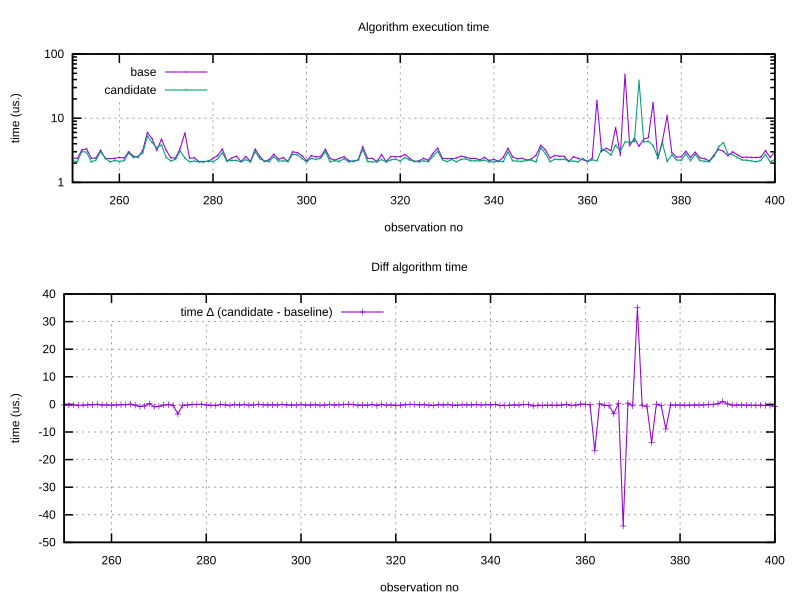

The file beside this chart, header and first rows:
3291, 3016, -275, 0.00, 0.00, 0.00
2362, 2092, -270, 232.2, 231, 1.25
2641, 2275, -366, 160.2, 166, 20.79
2609, 2441, -168, 123.7, 124.6, 29.84
3819, 3355, -464, 201, 175, 39.19
2357, 2155, -202, 186.3, 160.4, 35.86
2626, 2304, -322, 161.9, 140.9, 30.97
3438, 3121, -317, 157.2, 139.7, 27.20
2400, 2176, -224, 148, 130.9, 25.26
3349, 2988, -361, 140.9, 124.3, 23.62
2404, 2176, -228, 134.2, 118.1, 22.22
2690, 2531, -159, 123.6, 108.3, 22.71
2353, 2156, -197, 119.1, 103.8, 21.77
2744, 2538, -206, 110.6, 96.43, 20.70
2553, 2328, -225, 104.3, 90.81, 19.51
2566, 2213, -353, 98.55, 86.90, 19.00
2687, 2675, -12, 92.85, 82.42, 22.92
2454, 2145, -309, 89.13, 80.06, 21.83
2606, 2262, -344, 84.71, 76.64, 21.11
2435, 2136, -299, 81.72, 74.53, 20.13
3825, 3458, -367, 92.59, 84.33, 19.72
2468, 2174, -294, 89.36, 81.74, 18.85
2348, 2158, -190, 87.15, 79.37, 18.34
2399, 2169, -230, 84.63, 77.03, 17.64
2613, 2322, -291, 81.36, 74.14, 16.96
2416, 2120, -296, 79.04, 72.35, 16.35
3183, 2890, -293, 77.96, 71.48, 15.77
2451, 2091, -360, 75.78, 70.08, 15.52
3372, 3063, -309, 76.34, 70.72, 15.04
2402, 2135, -267, 74.60, 69.19, 14.54
2575, 2293, -282, 72.35, 67.15, 14.07
2598, 2307, -291, 70.19, 65.20, 13.64
2438, 2171, -267, 68.57, 63.74, 13.23
3188, 2806, -382, 67.93, 62.75, 13.21
2425, 2184, -241, 66.51, 61.40, 12.87
2412, 2263, -149, 65.18, 59.88, 12.97
2432, 2180, -252, 63.84, 58.65, 12.63
2425, 2123, -302, 62.56, 57.64, 12.33
2442, 2210, -232, 61.28, 56.41, 12.05
3388, 2990, -398, 62.14, 56.76, 12.15
2512, 2232, -280, 60.80, 55.57, 11.85
2717, 2572, -145, 59.35, 54.36, 11.96
3407, 3142, -265, 60.15, 55.51, 11.68
2351, 2086, -265, 59.34, 54.83, 11.42
2391, 2086, -305, 58.43, 54.15, 11.19
2372, 2114, -258, 57.59, 53.40, 10.95
2345, 2085, -260, 56.83, 52.73, 10.72
2379, 2087, -292, 56.00, 52.07, 10.50
2460, 2186, -274, 55.04, 51.20, 10.29
2400, 2091, -309, 54.20, 50.55, 10.11
2437, 2216, -221, 53.33, 49.68, 9.96
2418, 2143, -275, 52.51, 48.95, 9.77
2417, 2211, -206, 51.72, 48.14, 9.66
2348, 2127, -221, 51.07, 47.48, 9.53
2540, 2263, -277, 50.18, 46.67, 9.35
2364, 2102, -262, 49.54, 46.09, 9.19
2375, 2181, -194, 48.89, 45.40, 9.12
2544, 2155, -389, 48.07, 44.77, 9.19
2376, 2109, -267, 47.46, 44.22, 9.04
2380, 2120, -260, 46.85, 43.66, 8.89
2564, 2269, -295, 46.09, 42.97, 8.75
... 439 more rows
